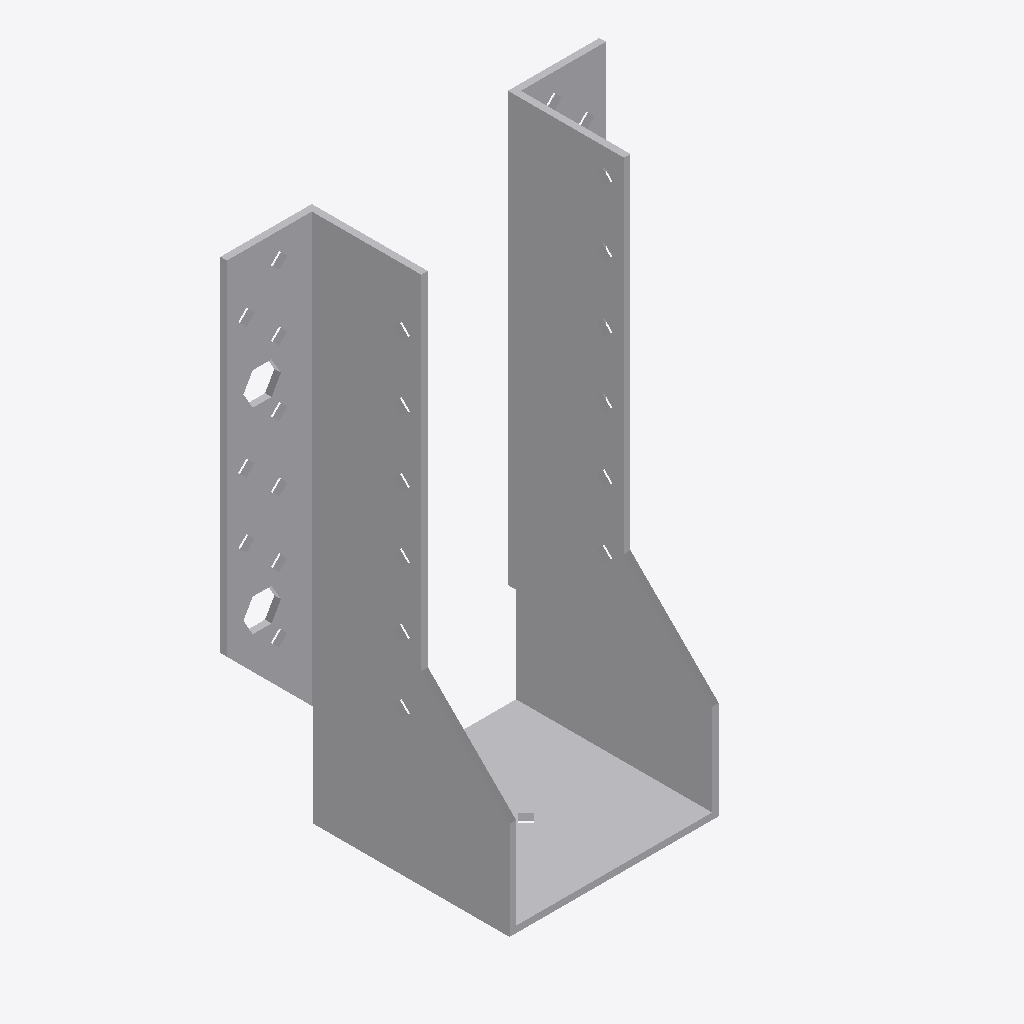
Isometric view of an IFC building model (IFC-SPF (STEP), schema IFC2X3, length unit millimetre), seen from the south-west, elements coloured by IFC class: 1 other element (light grey).
Extent 0.116 m × 0.062 m × 0.162 m (x, y, z). Storeys (1): Level 1 at 0.00 m. Elements (1): 1 IfcBuildingElementProxy.

HEADER;
FILE_DESCRIPTION(('ViewDefinition [CoordinationView]'),'2;1');
FILE_NAME('','2023-07-05T14:56:51',(''),(''),'The EXPRESS Data Manager Version 5.01.0100.02.64','20130308_1515(x64) - Exporter 2014.0.2013.0308 -','');
FILE_SCHEMA(('IFC2X3'));
ENDSEC;
DATA;
#85=IFCPROJECT('2yLul87gL9fOfpfh9sWEiD',#41,'',$,$,'S:\\@Technology\\9.BIMCAD EU\\2.PROJECTS\\ES-233601 BIMCAD EU_Batch 1.3_1191 models\\Working\\3D Content\\First 150 Models\\Normal Holes\\3D RFA\\C_BSNN60_160_3D_CAD_MULT_Prod.ifc','',(#74,#82),#69);
#4955=IFCSITE('2yLul87gL9fOfpfh9sWEiF',#41,'Default',$,'',#4954,$,$,.ELEMENT.,(42,24,53,508911),(-71,-15,-29,-58837),0.0,$,$);
#95=IFCBUILDING('2yLul87gL9fOfpfh9sWEiC',#41,'',$,$,#32,$,'',.ELEMENT.,$,$,#91);
#104=IFCBUILDINGSTOREY('2yLul87gL9fOfpfhA9Vn58',#41,'Level 1',$,$,#102,$,'Level 1',.ELEMENT.,0.0);
#4859=IFCBUILDINGELEMENTPROXY('1XOKRVKdH0$xS657XNt2Ud',#41,'C_BSNN60_160_3D_CAD_MULT_Prod:C_BSNN60_160_3D_CAD_MULT_Prod:106297',$,'C_BSNN60_160_3D_CAD_MULT_Prod',#4857,#4852,'106297',.ELEMENT.);
ENDSEC;
